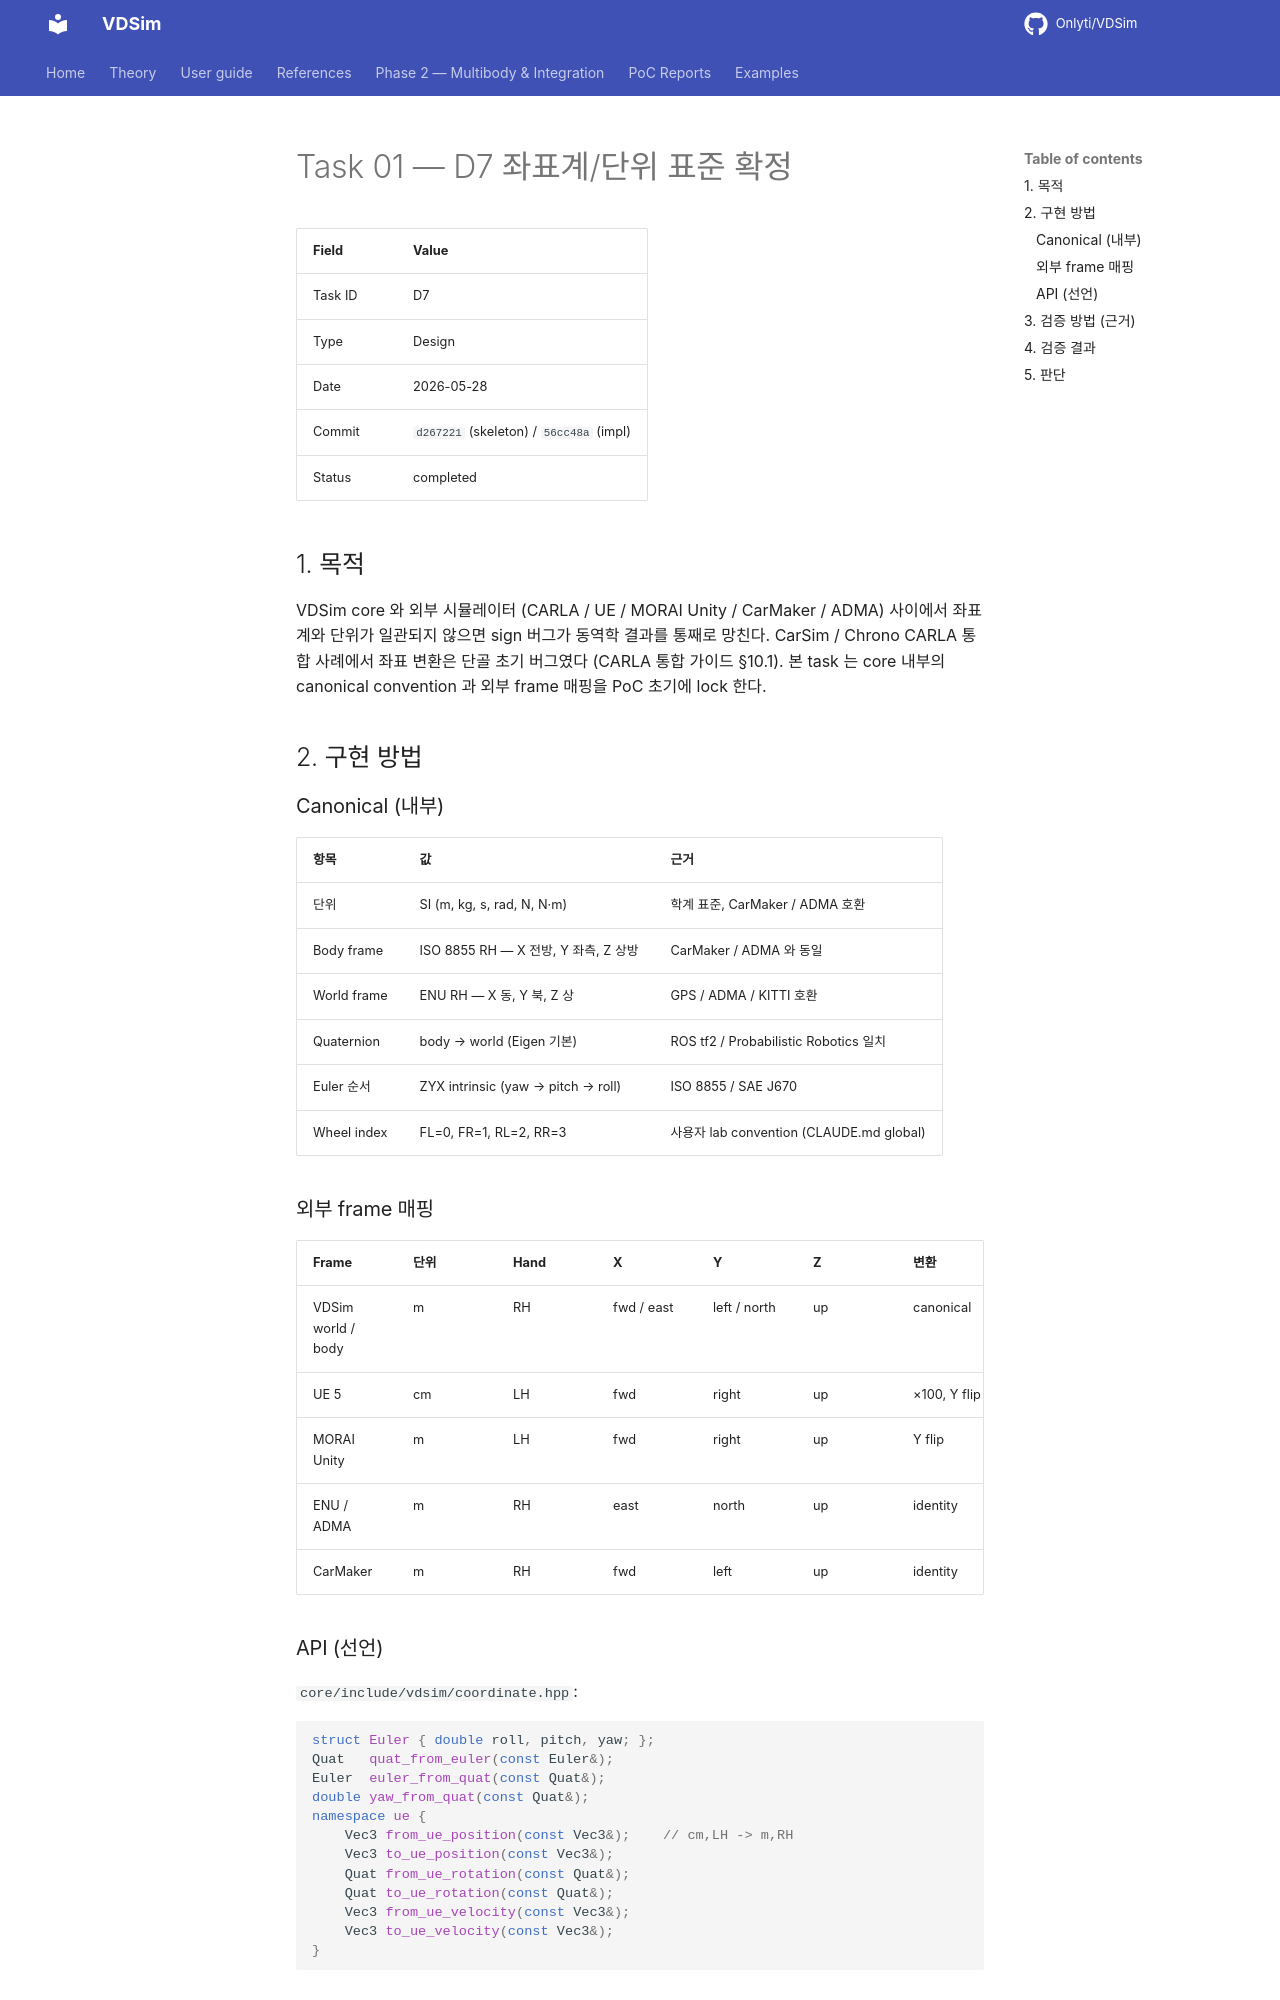

repository: Onlyti/VDSim · page: v0.8.3/tasks/01_D7_coordinate/index.html · generator: mkdocs

# Task 01 — D7 좌표계/단위 표준 확정

| Field | Value |
|---|---|
| Task ID | D7 |
| Type | Design |
| Date | 2026-05-28 |
| Commit | `d267221` (skeleton) / `56cc48a` (impl) |
| Status | completed |

## 1. 목적

VDSim core 와 외부 시뮬레이터 (CARLA / UE / MORAI Unity / CarMaker / ADMA) 사이에서 좌표계와 단위가 일관되지 않으면 sign 버그가 동역학 결과를 통째로 망친다. CarSim / Chrono CARLA 통합 사례에서 좌표 변환은 단골 초기 버그였다 (CARLA 통합 가이드 §10.1). 본 task 는 core 내부의 canonical convention 과 외부 frame 매핑을 PoC 초기에 lock 한다.

## 2. 구현 방법

### Canonical (내부)

| 항목 | 값 | 근거 |
|---|---|---|
| 단위 | SI (m, kg, s, rad, N, N·m) | 학계 표준, CarMaker / ADMA 호환 |
| Body frame | ISO 8855 RH — X 전방, Y 좌측, Z 상방 | CarMaker / ADMA 와 동일 |
| World frame | ENU RH — X 동, Y 북, Z 상 | GPS / ADMA / KITTI 호환 |
| Quaternion | body → world (Eigen 기본) | ROS tf2 / Probabilistic Robotics 일치 |
| Euler 순서 | ZYX intrinsic (yaw → pitch → roll) | ISO 8855 / SAE J670 |
| Wheel index | FL=0, FR=1, RL=2, RR=3 | 사용자 lab convention (CLAUDE.md global) |

### 외부 frame 매핑

| Frame | 단위 | Hand | X | Y | Z | 변환 |
|---|---|---|---|---|---|---|
| VDSim world / body | m | RH | fwd / east | left / north | up | canonical |
| UE 5 | cm | LH | fwd | right | up | ×100, Y flip |
| MORAI Unity | m | LH | fwd | right | up | Y flip |
| ENU / ADMA | m | RH | east | north | up | identity |
| CarMaker | m | RH | fwd | left | up | identity |

### API (선언)

`core/include/vdsim/coordinate.hpp`:
```cpp
struct Euler { double roll, pitch, yaw; };
Quat   quat_from_euler(const Euler&);
Euler  euler_from_quat(const Quat&);
double yaw_from_quat(const Quat&);
namespace ue {
    Vec3 from_ue_position(const Vec3&);    // cm,LH -> m,RH
    Vec3 to_ue_position(const Vec3&);
    Quat from_ue_rotation(const Quat&);
    Quat to_ue_rotation(const Quat&);
    Vec3 from_ue_velocity(const Vec3&);
    Vec3 to_ue_velocity(const Vec3&);
}
```
